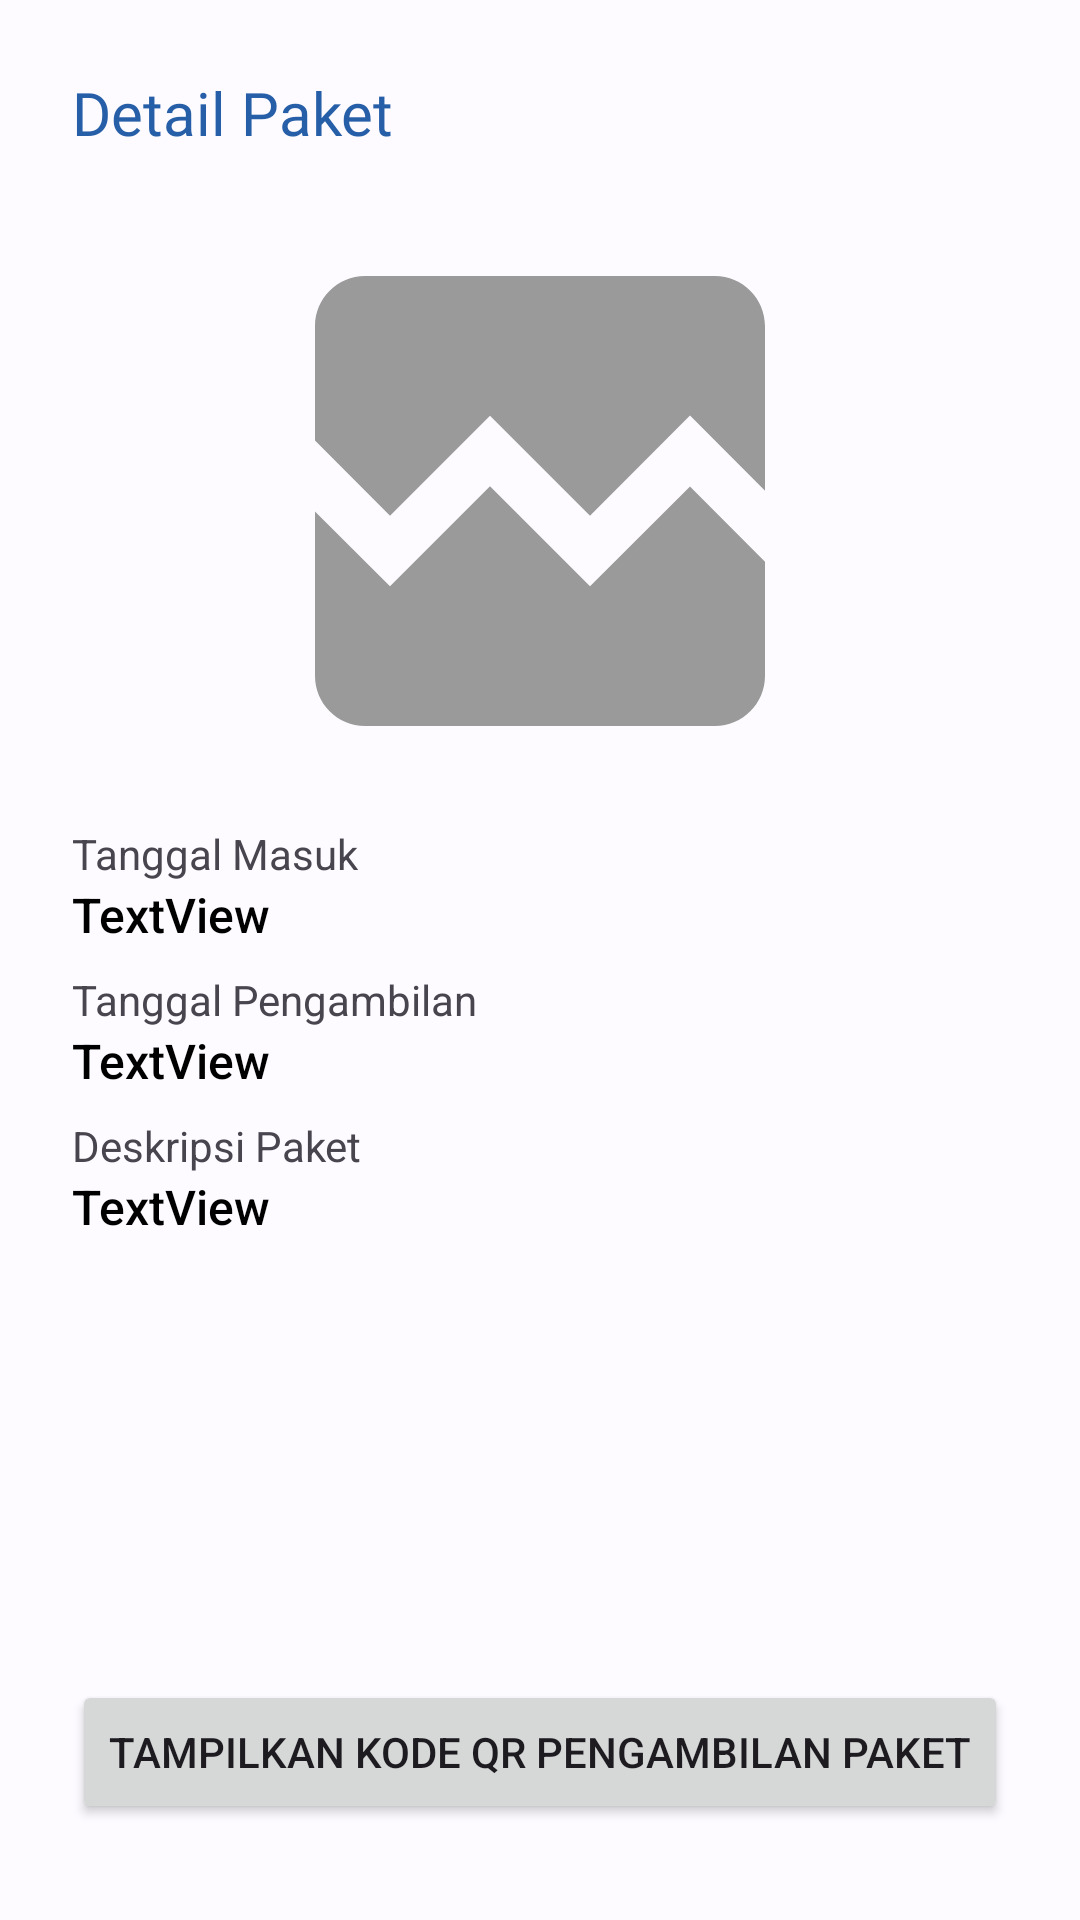

Produce the Android XML layout that renders to this screen, including the resource entries it uses.
<!-- AndroidManifest.xml: application theme ApartemenKuAppTheme -->
<!-- res/layout/activity_package_detail.xml -->
<?xml version="1.0" encoding="utf-8"?>
<androidx.constraintlayout.widget.ConstraintLayout xmlns:android="http://schemas.android.com/apk/res/android"
    xmlns:app="http://schemas.android.com/apk/res-auto"
    xmlns:tools="http://schemas.android.com/tools"
    android:layout_width="match_parent"
    android:layout_height="match_parent"
    tools:context=".PackageDetailActivity">

    <TextView
        android:id="@+id/textView4"
        android:layout_width="wrap_content"
        android:layout_height="wrap_content"
        android:layout_marginStart="24dp"
        android:layout_marginTop="24dp"
        android:fontFamily="@font/public_sans_semibold"
        android:text="Detail Paket"
        android:textColor="@color/md_theme_light_primary"
        android:textSize="20sp"
        app:layout_constraintStart_toStartOf="parent"
        app:layout_constraintTop_toTopOf="parent" />

    <ProgressBar
        android:id="@+id/progressBarPkgDetail"
        style="?android:attr/progressBarStyle"
        android:layout_width="wrap_content"
        android:layout_height="wrap_content"
        android:layout_marginTop="16dp"
        app:layout_constraintEnd_toEndOf="parent"
        app:layout_constraintStart_toStartOf="parent"
        app:layout_constraintTop_toBottomOf="@+id/textView4" />

    <ImageView
        android:id="@+id/imgViewDetailPkg"
        android:layout_width="0dp"
        android:layout_height="200dp"
        android:layout_marginStart="24dp"
        android:layout_marginTop="16dp"
        android:layout_marginEnd="24dp"
        android:src="@drawable/baseline_broken_image_24"
        app:layout_constraintEnd_toEndOf="parent"
        app:layout_constraintStart_toStartOf="parent"
        app:layout_constraintTop_toBottomOf="@+id/textView4" />

    <TextView
        android:id="@+id/textView8"
        android:layout_width="wrap_content"
        android:layout_height="wrap_content"
        android:layout_marginStart="24dp"
        android:layout_marginTop="8dp"
        android:text="Tanggal Masuk"
        app:layout_constraintStart_toStartOf="parent"
        app:layout_constraintTop_toBottomOf="@+id/imgViewDetailPkg" />

    <TextView
        android:id="@+id/textView10"
        android:layout_width="wrap_content"
        android:layout_height="wrap_content"
        android:layout_marginStart="24dp"
        android:layout_marginTop="8dp"
        android:text="Tanggal Pengambilan"
        app:layout_constraintStart_toStartOf="parent"
        app:layout_constraintTop_toBottomOf="@+id/txtRcvDateDetailPkg" />

    <TextView
        android:id="@+id/textView9"
        android:layout_width="wrap_content"
        android:layout_height="wrap_content"
        android:layout_marginStart="24dp"
        android:layout_marginTop="8dp"
        android:text="Deskripsi Paket"
        app:layout_constraintStart_toStartOf="parent"
        app:layout_constraintTop_toBottomOf="@+id/txtPickDateDetailPkg" />

    <TextView
        android:id="@+id/txtRcvDateDetailPkg"
        android:layout_width="0dp"
        android:layout_height="wrap_content"
        android:layout_marginStart="24dp"
        android:layout_marginEnd="24dp"
        android:fontFamily="sans-serif-medium"
        android:text="TextView"
        android:textColor="@android:color/black"
        android:textSize="16sp"
        app:layout_constraintEnd_toEndOf="parent"
        app:layout_constraintStart_toStartOf="parent"
        app:layout_constraintTop_toBottomOf="@+id/textView8" />

    <TextView
        android:id="@+id/txtPickDateDetailPkg"
        android:layout_width="0dp"
        android:layout_height="wrap_content"
        android:layout_marginStart="24dp"
        android:layout_marginEnd="24dp"
        android:fontFamily="sans-serif-medium"
        android:text="TextView"
        android:textColor="@android:color/black"
        android:textSize="16sp"
        app:layout_constraintEnd_toEndOf="parent"
        app:layout_constraintStart_toStartOf="parent"
        app:layout_constraintTop_toBottomOf="@+id/textView10" />

    <TextView
        android:id="@+id/txtDescriptionDetailPkg"
        android:layout_width="0dp"
        android:layout_height="wrap_content"
        android:layout_marginStart="24dp"
        android:layout_marginEnd="24dp"
        android:fontFamily="sans-serif-medium"
        android:text="TextView"
        android:textColor="@android:color/black"
        android:textSize="16sp"
        app:layout_constraintEnd_toEndOf="parent"
        app:layout_constraintStart_toStartOf="parent"
        app:layout_constraintTop_toBottomOf="@+id/textView9" />

    <Button
        android:id="@+id/btnShowQRDetailPkg"
        android:layout_width="0dp"
        android:layout_height="wrap_content"
        android:layout_marginStart="24dp"
        android:layout_marginEnd="24dp"
        android:layout_marginBottom="32dp"
        android:text="Tampilkan Kode QR Pengambilan Paket"
        app:layout_constraintBottom_toBottomOf="parent"
        app:layout_constraintEnd_toEndOf="parent"
        app:layout_constraintStart_toStartOf="parent" />
</androidx.constraintlayout.widget.ConstraintLayout>
<!-- resources referenced by this layout -->
<resources>
  <color name="md_theme_light_primary">#265EA7</color>
  <!-- drawable baseline_broken_image_24 (drawable) -->
  <vector android:height="24dp" android:tint="#9A9A9A"
      android:viewportHeight="24" android:viewportWidth="24"
      android:width="24dp" xmlns:android="http://schemas.android.com/apk/res/android">
      <path android:fillColor="@android:color/white" android:pathData="M21,5v6.59l-3,-3.01 -4,4.01 -4,-4 -4,4 -3,-3.01L3,5c0,-1.1 0.9,-2 2,-2h14c1.1,0 2,0.9 2,2zM18,11.42l3,3.01L21,19c0,1.1 -0.9,2 -2,2L5,21c-1.1,0 -2,-0.9 -2,-2v-6.58l3,2.99 4,-4 4,4 4,-3.99z"/>
  </vector>
  <color name="md_theme_light_onPrimary">#FFFFFF</color>
  <color name="md_theme_light_primaryContainer">#D6E3FF</color>
  <color name="md_theme_light_onPrimaryContainer">#001B3D</color>
  <color name="md_theme_light_secondary">#1E5FA6</color>
  <color name="md_theme_light_onSecondary">#FFFFFF</color>
  <color name="md_theme_light_secondaryContainer">#D4E3FF</color>
  <color name="md_theme_light_onSecondaryContainer">#001C3A</color>
  <color name="md_theme_light_tertiary">#885200</color>
  <color name="md_theme_light_onTertiary">#FFFFFF</color>
  <color name="md_theme_light_tertiaryContainer">#FFDDBB</color>
  <color name="md_theme_light_onTertiaryContainer">#2B1700</color>
  <color name="md_theme_light_error">#BA1A1A</color>
  <color name="md_theme_light_errorContainer">#FFDAD6</color>
  <color name="md_theme_light_onError">#FFFFFF</color>
  <color name="md_theme_light_onErrorContainer">#410002</color>
  <color name="md_theme_light_background">#FDFBFF</color>
  <color name="md_theme_light_onBackground">#1A1C1E</color>
  <color name="md_theme_light_surface">#FDFBFF</color>
  <color name="md_theme_light_onSurface">#1A1C1E</color>
  <color name="md_theme_light_surfaceVariant">#E0E2EC</color>
  <color name="md_theme_light_onSurfaceVariant">#43474E</color>
  <color name="md_theme_light_outline">#74777F</color>
  <color name="md_theme_light_inverseOnSurface">#F1F0F4</color>
  <color name="md_theme_light_inverseSurface">#2F3033</color>
  <color name="md_theme_light_inversePrimary">#A8C8FF</color>
</resources>
